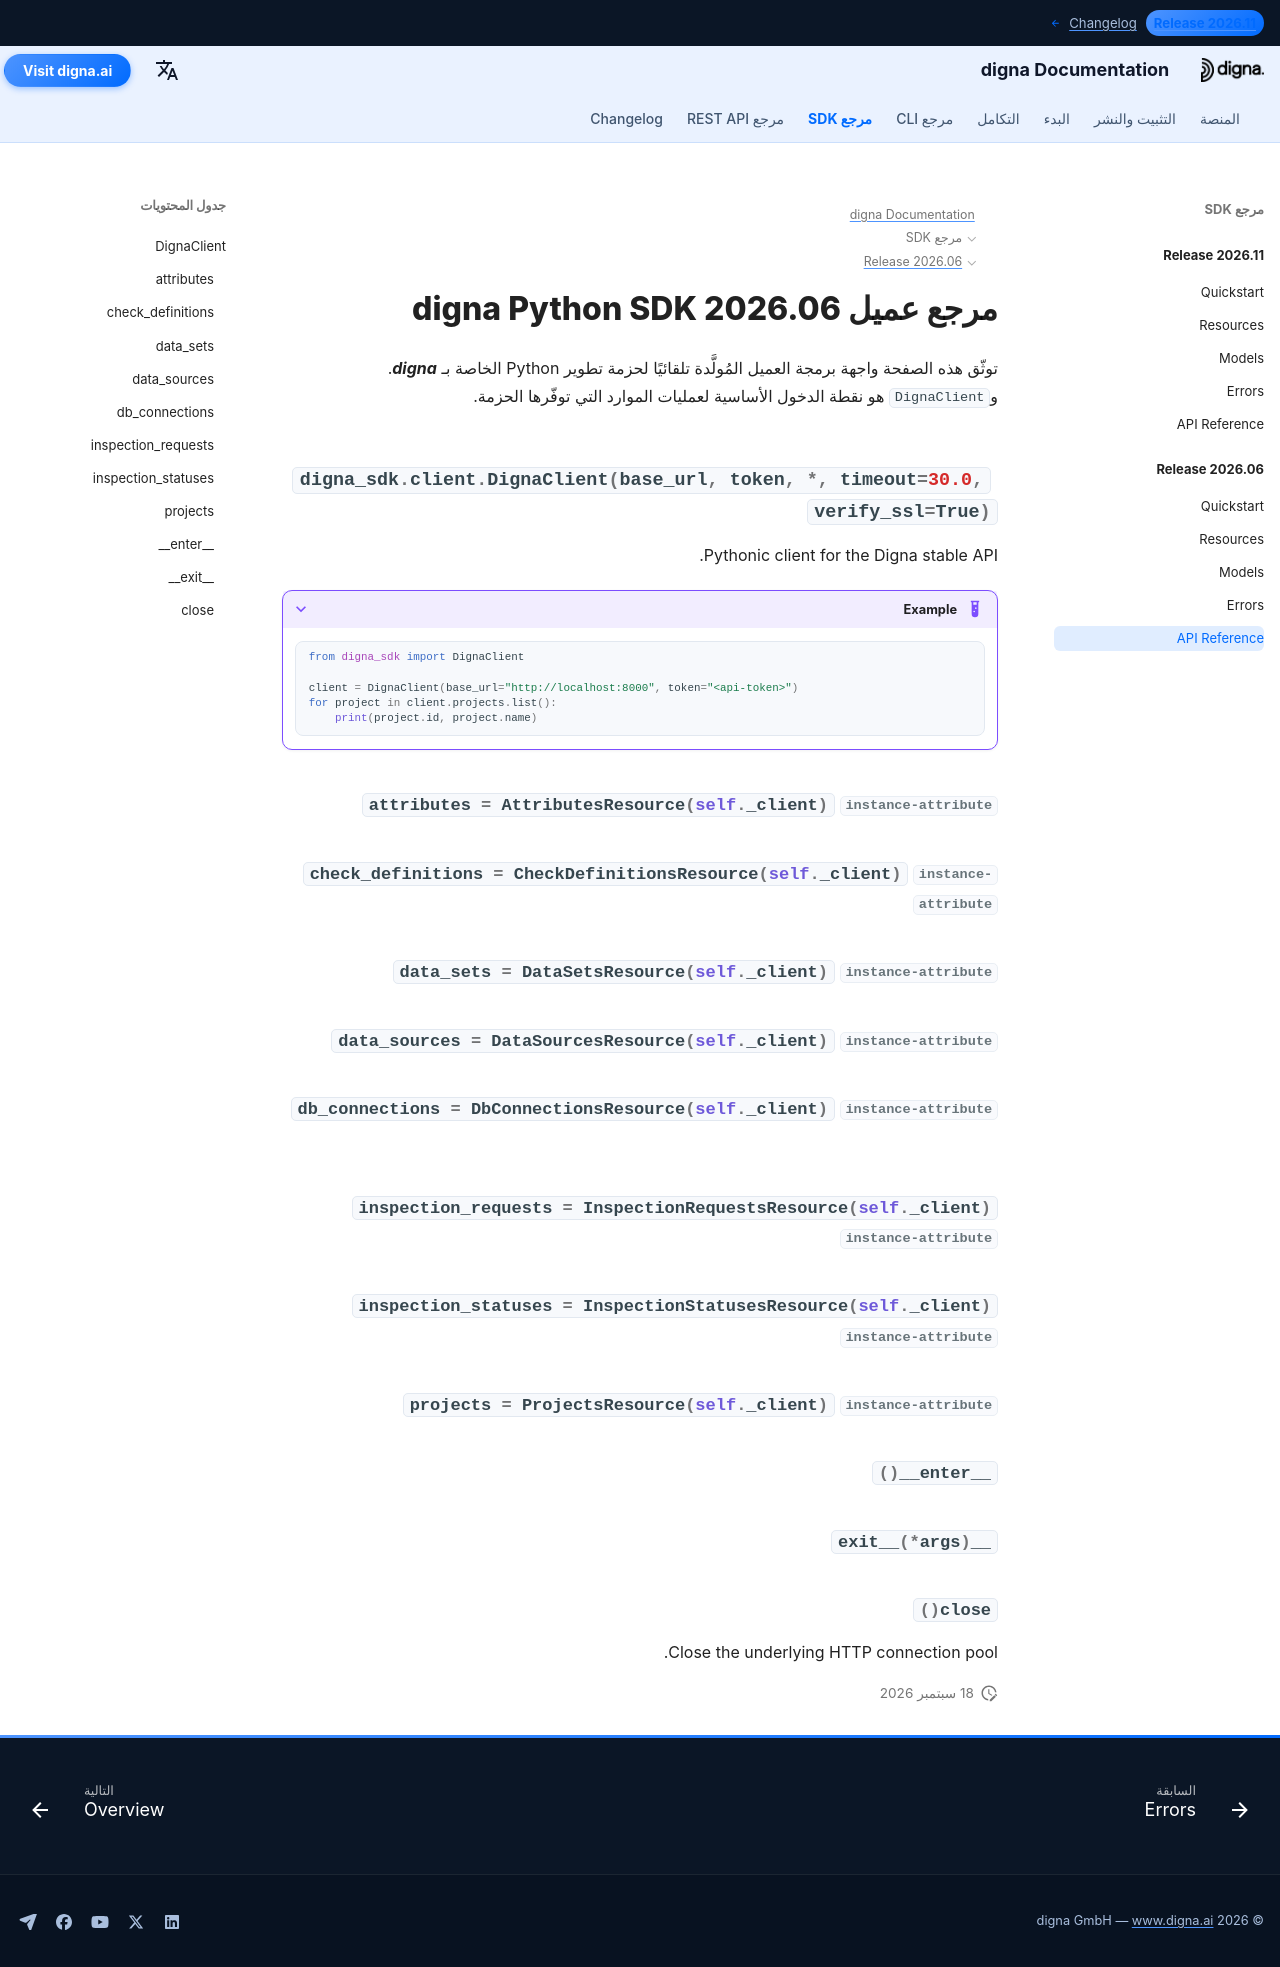

repository: dignaai/digna-docs · page: ar/sdk/Release 2026.06/reference/index.html · generator: mkdocs

---
title: مرجع عميل digna Python SDK 2026.06 | وثائق digna
description: مرجع واجهة برمجة العميل لإصدار digna Python SDK 2026.06
image: /assets/logo_square.png
---

# مرجع عميل digna Python SDK 2026.06

توثّق هذه الصفحة واجهة برمجة العميل المُولَّدة تلقائيًا لحزمة تطوير Python الخاصة بـ ***digna***. و`DignaClient` هو نقطة الدخول الأساسية لعمليات الموارد التي توفّرها الحزمة.

::: digna_sdk.client.DignaClient
